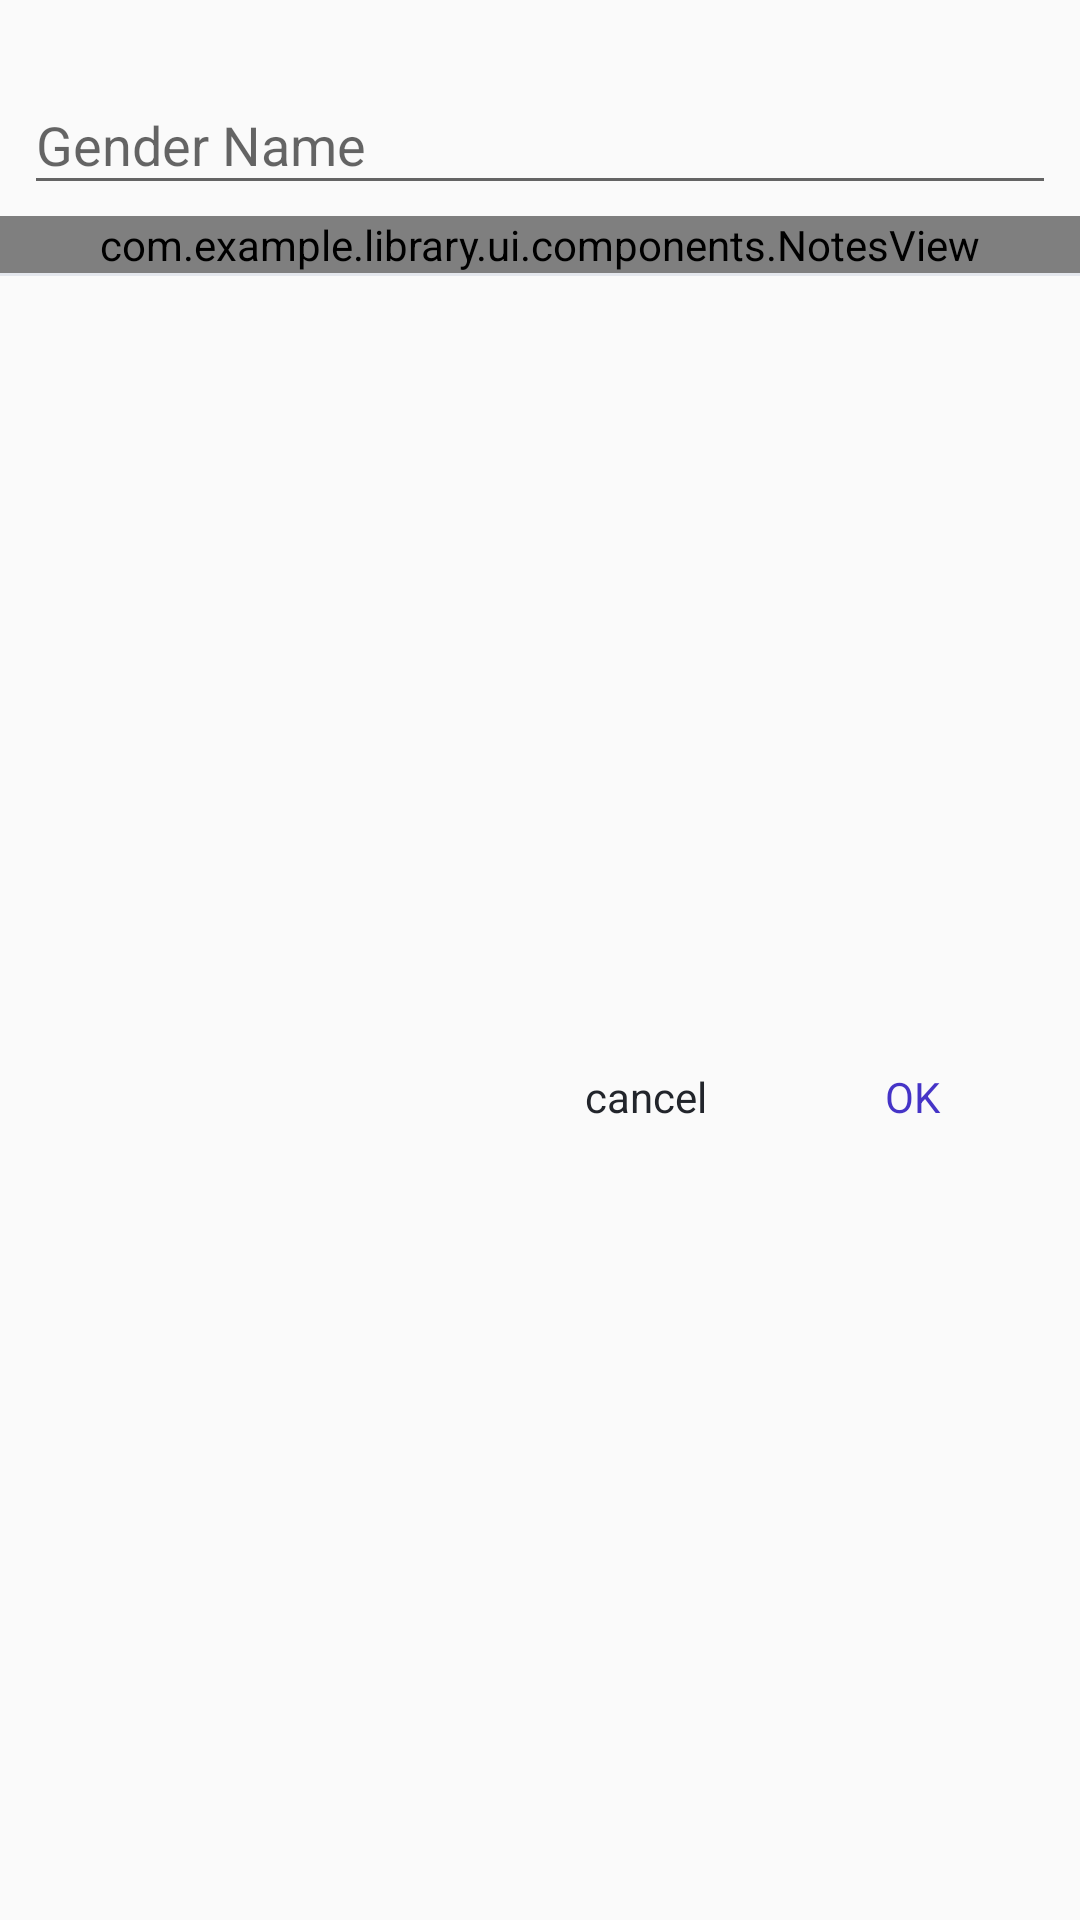

Here is an Android app screen rendered from its layout file. Give the layout XML and the strings, colors and styles it references.
<!-- AndroidManifest.xml: application theme AppTheme -->
<!-- res/layout/layout_gender_dialog.xml -->
<?xml version="1.0" encoding="utf-8"?>
<androidx.constraintlayout.widget.ConstraintLayout
    xmlns:android="http://schemas.android.com/apk/res/android"
    xmlns:app="http://schemas.android.com/apk/res-auto"
    xmlns:tools="http://schemas.android.com/tools"
    android:layout_width="match_parent"
    android:layout_height="wrap_content">

    <com.google.android.material.textfield.TextInputLayout
        android:id="@+id/text_inl_book_gender_name"
        android:layout_width="match_parent"
        style="@style/margin_horizontal"
        android:minHeight="56dp"
        android:visibility="visible"
        app:hintTextColor="@color/slate_600"
        android:hint="@string/add_book_gender_gender_name"
        app:layout_constraintTop_toTopOf="parent"
        android:layout_marginStart="8dp"
        android:layout_marginEnd="8dp"
        android:layout_marginTop="16dp">

        <EditText
            android:id="@+id/edit_book_gender_name"
            android:layout_width="match_parent"
            android:layout_height="wrap_content"
            android:textColor="@color/slate_600"
            android:inputType="text" />

    </com.google.android.material.textfield.TextInputLayout>

    <com.example.library.ui.components.NotesView
        android:id="@+id/notes_book_description"
        android:layout_width="match_parent"
        android:layout_height="wrap_content"
        app:layout_constraintTop_toBottomOf="@+id/text_inl_book_gender_name"
        app:title="@string/add_book_description"
        tools:layout_editor_absoluteX="0dp" />

    <View
        android:id="@+id/tertiary_separating_line"
        android:layout_width="0dp"
        android:layout_height="1dp"
        android:background="@color/slate_100"
        app:layout_constraintStart_toStartOf="parent"
        app:layout_constraintEnd_toEndOf="parent"
        app:layout_constraintTop_toBottomOf="@+id/notes_book_description" />

    <TextView
        android:id="@+id/tv_ok"
        style="@style/Body2"
        android:layout_width="35dp"
        android:layout_height="wrap_content"
        android:paddingTop="3dp"
        android:paddingBottom="3dp"
        android:layout_marginTop="15dp"
        android:layout_marginEnd="30dp"
        android:layout_marginBottom="16dp"
        android:textColor="@color/huckleberry_500"
        android:textAllCaps="true"
        android:text="@string/add_book_gender_ok_dialog_button"
        app:layout_constraintEnd_toEndOf="parent"
        app:layout_constraintTop_toBottomOf="@+id/tertiary_separating_line"
        app:layout_constraintBottom_toBottomOf="parent"/>

    <TextView
        android:id="@+id/tv_cancel"
        style="@style/Body2.Regular"
        android:layout_marginEnd="40dp"
        android:layout_marginTop="15dp"
        android:layout_width="60dp"
        android:layout_height="wrap_content"
        android:paddingTop="3dp"
        android:paddingBottom="3dp"
        android:layout_marginBottom="16dp"
        android:text="@string/add_book_gender_cancel_dialog_button"
        app:layout_constraintEnd_toStartOf="@+id/tv_ok"
        app:layout_constraintTop_toBottomOf="@+id/tertiary_separating_line"
        app:layout_constraintBottom_toBottomOf="parent"/>

</androidx.constraintlayout.widget.ConstraintLayout>
<!-- resources referenced by this layout -->
<resources>
  <color name="huckleberry_500">#4534C7</color>
  <color name="slate_100">#E4E7ED</color>
  <color name="slate_600">#353B46</color>
  <string name="add_book_description">Description</string>
  <string name="add_book_gender_cancel_dialog_button">cancel</string>
  <string name="add_book_gender_gender_name">Gender Name</string>
  <string name="add_book_gender_ok_dialog_button">ok</string>
  <style name="Body2">
          <item name="android:textSize">14sp</item>
          <item name="android:textColor">@color/slate_700</item>
          <item name="fontPath">fonts/Graphik-Medium.otf</item>
      </style>
  <style name="Body2.Regular">
          <item name="fontPath">fonts/Graphik-Regular.otf</item>
      </style>
  <style name="margin_horizontal">
          <item name="android:layout_width">match_parent</item>
          <item name="android:layout_height">wrap_content</item>
          <item name="android:layout_marginStart">16dp</item>
          <item name="android:layout_marginEnd">16dp</item>
      </style>
  <style name="AppTheme" parent="Theme.AppCompat.Light.NoActionBar">
          
          <item name="colorPrimary">@color/colorPrimary</item>
          <item name="colorPrimaryDark">@color/colorPrimaryDark</item>
          <item name="colorAccent">@color/colorAccent</item>
      </style>
  <color name="slate_700">#22252B</color>
  <color name="colorPrimary">#9F6200EE</color>
  <color name="colorPrimaryDark">#AD4D05F1</color>
  <color name="colorAccent">#474C4B</color>
</resources>
